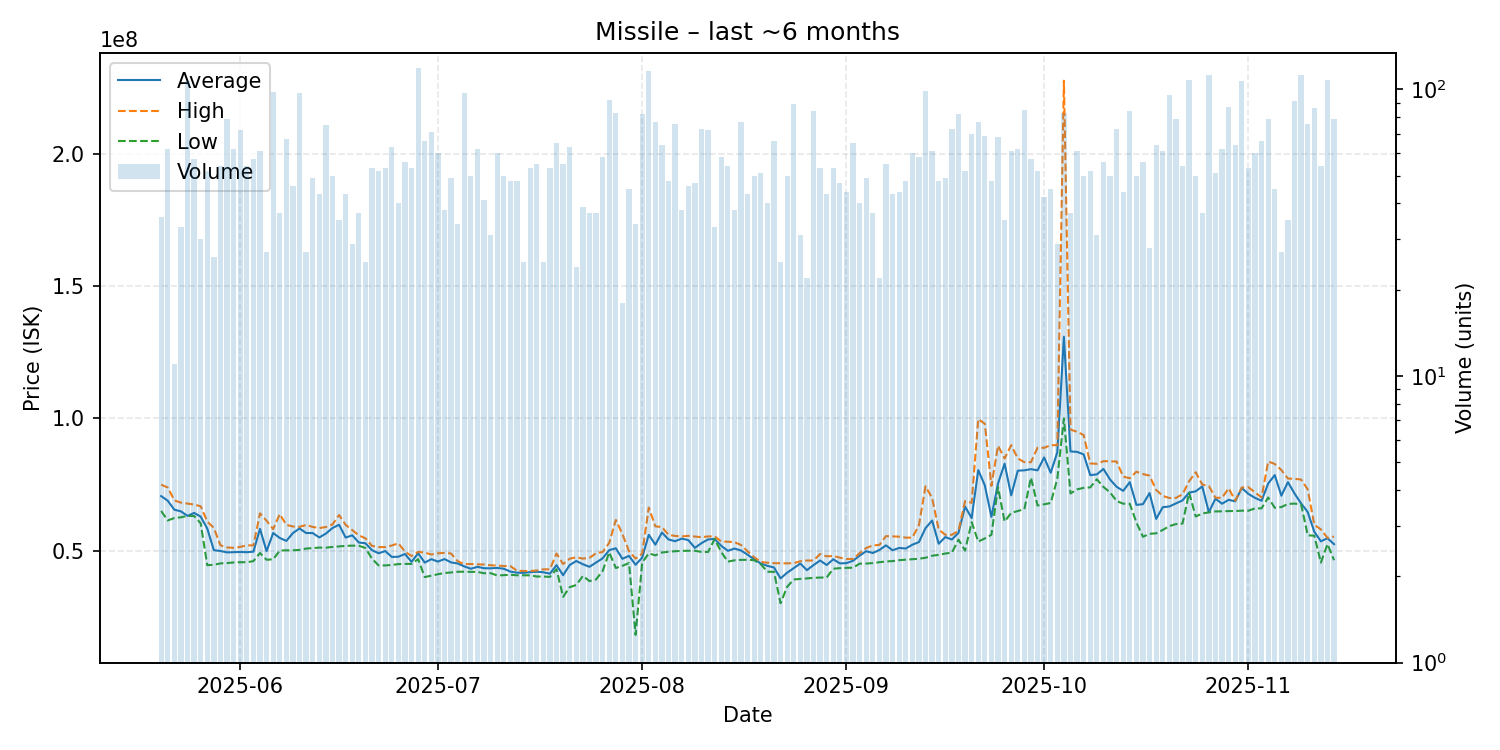

Values plotted in this chart, from the file beside it:
date, average, highest, lowest, order_count, volume
2025-05-20, 70627222, 74950000, 65010000, 31, 36
2025-05-21, 68882903, 73880000, 61405000, 43, 62
2025-05-22, 65485455, 69000000, 62340000, 8, 11
2025-05-23, 64854848, 68160000, 62605000, 22, 33
2025-05-24, 63140000, 67800000, 63130000, 58, 107
2025-05-25, 64261579, 67435000, 63100000, 40, 57
2025-05-26, 62873333, 66780000, 60325000, 23, 30
2025-05-27, 58338269, 61000000, 44490000, 36, 52
2025-05-28, 50170769, 58560000, 44660000, 18, 26
2025-05-29, 49874074, 52020000, 45180000, 28, 54
2025-05-30, 49345696, 51210000, 45310000, 41, 79
2025-05-31, 49410806, 51075000, 45535000, 43, 62
2025-06-01, 49494861, 51410000, 45630000, 59, 72
2025-06-02, 49405370, 51990000, 45610000, 36, 54
2025-06-03, 49610877, 51990000, 46030000, 38, 57
2025-06-04, 58251803, 64110000, 49115000, 50, 61
2025-06-05, 49786667, 61300000, 46550000, 16, 27
2025-06-06, 56671020, 58150000, 46730000, 62, 98
2025-06-07, 54788378, 63800000, 50030000, 28, 37
2025-06-08, 53684328, 59740000, 50120000, 38, 67
2025-06-09, 56653478, 59140000, 50130000, 33, 46
2025-06-10, 58395361, 59000000, 50285000, 59, 97
2025-06-11, 56668148, 59705000, 50780000, 23, 27
2025-06-12, 56645918, 58970000, 50970000, 33, 49
2025-06-13, 54990233, 58545000, 51150000, 31, 43
2025-06-14, 56445333, 58920000, 51110000, 49, 75
2025-06-15, 58562000, 59900000, 51410000, 28, 50
2025-06-16, 59794571, 63470000, 51600000, 30, 35
2025-06-17, 54935581, 59750000, 51790000, 29, 43
2025-06-18, 55803448, 57780000, 51895000, 20, 29
2025-06-19, 53076216, 55800000, 51860000, 26, 37
2025-06-20, 52795600, 54660000, 51000000, 19, 25
2025-06-21, 50167736, 51790000, 46960000, 43, 53
2025-06-22, 49011154, 51360000, 44410000, 29, 52
2025-06-23, 49847170, 51335000, 44410000, 37, 53
2025-06-24, 47624127, 51930000, 44580000, 37, 63
2025-06-25, 47697250, 52790000, 44910000, 29, 40
2025-06-26, 48736607, 49630000, 44990000, 32, 56
2025-06-27, 45750943, 47990000, 44990000, 30, 53
2025-06-28, 49000000, 49540000, 46790000, 60, 119
2025-06-29, 45477727, 49265000, 40010000, 39, 66
2025-06-30, 46782113, 48550000, 40550000, 49, 71
2025-07-01, 45863167, 48985000, 41070000, 46, 60
2025-07-02, 46823684, 49165000, 41555000, 27, 38
2025-07-03, 45546735, 48920000, 41740000, 33, 49
2025-07-04, 45156471, 46000000, 42010000, 24, 34
2025-07-05, 44050206, 44900000, 42040000, 50, 97
2025-07-06, 43152200, 44945000, 41975000, 42, 50
2025-07-07, 43882903, 44820000, 41960000, 39, 62
2025-07-08, 43355854, 44760000, 41460000, 28, 41
2025-07-09, 43316774, 44470000, 41490000, 18, 31
2025-07-10, 43465000, 44360000, 40610000, 29, 60
2025-07-11, 43152600, 44180000, 40740000, 32, 50
2025-07-12, 42069167, 44155000, 40860000, 32, 48
2025-07-13, 41673125, 42390000, 40680000, 33, 48
2025-07-14, 41596800, 42310000, 40680000, 19, 25
2025-07-15, 41867547, 42290000, 40680000, 37, 53
2025-07-16, 42028000, 42485000, 40220000, 36, 55
2025-07-17, 41821200, 42930000, 40220000, 20, 25
2025-07-18, 41308302, 42940000, 40070000, 38, 53
... 119 more rows
